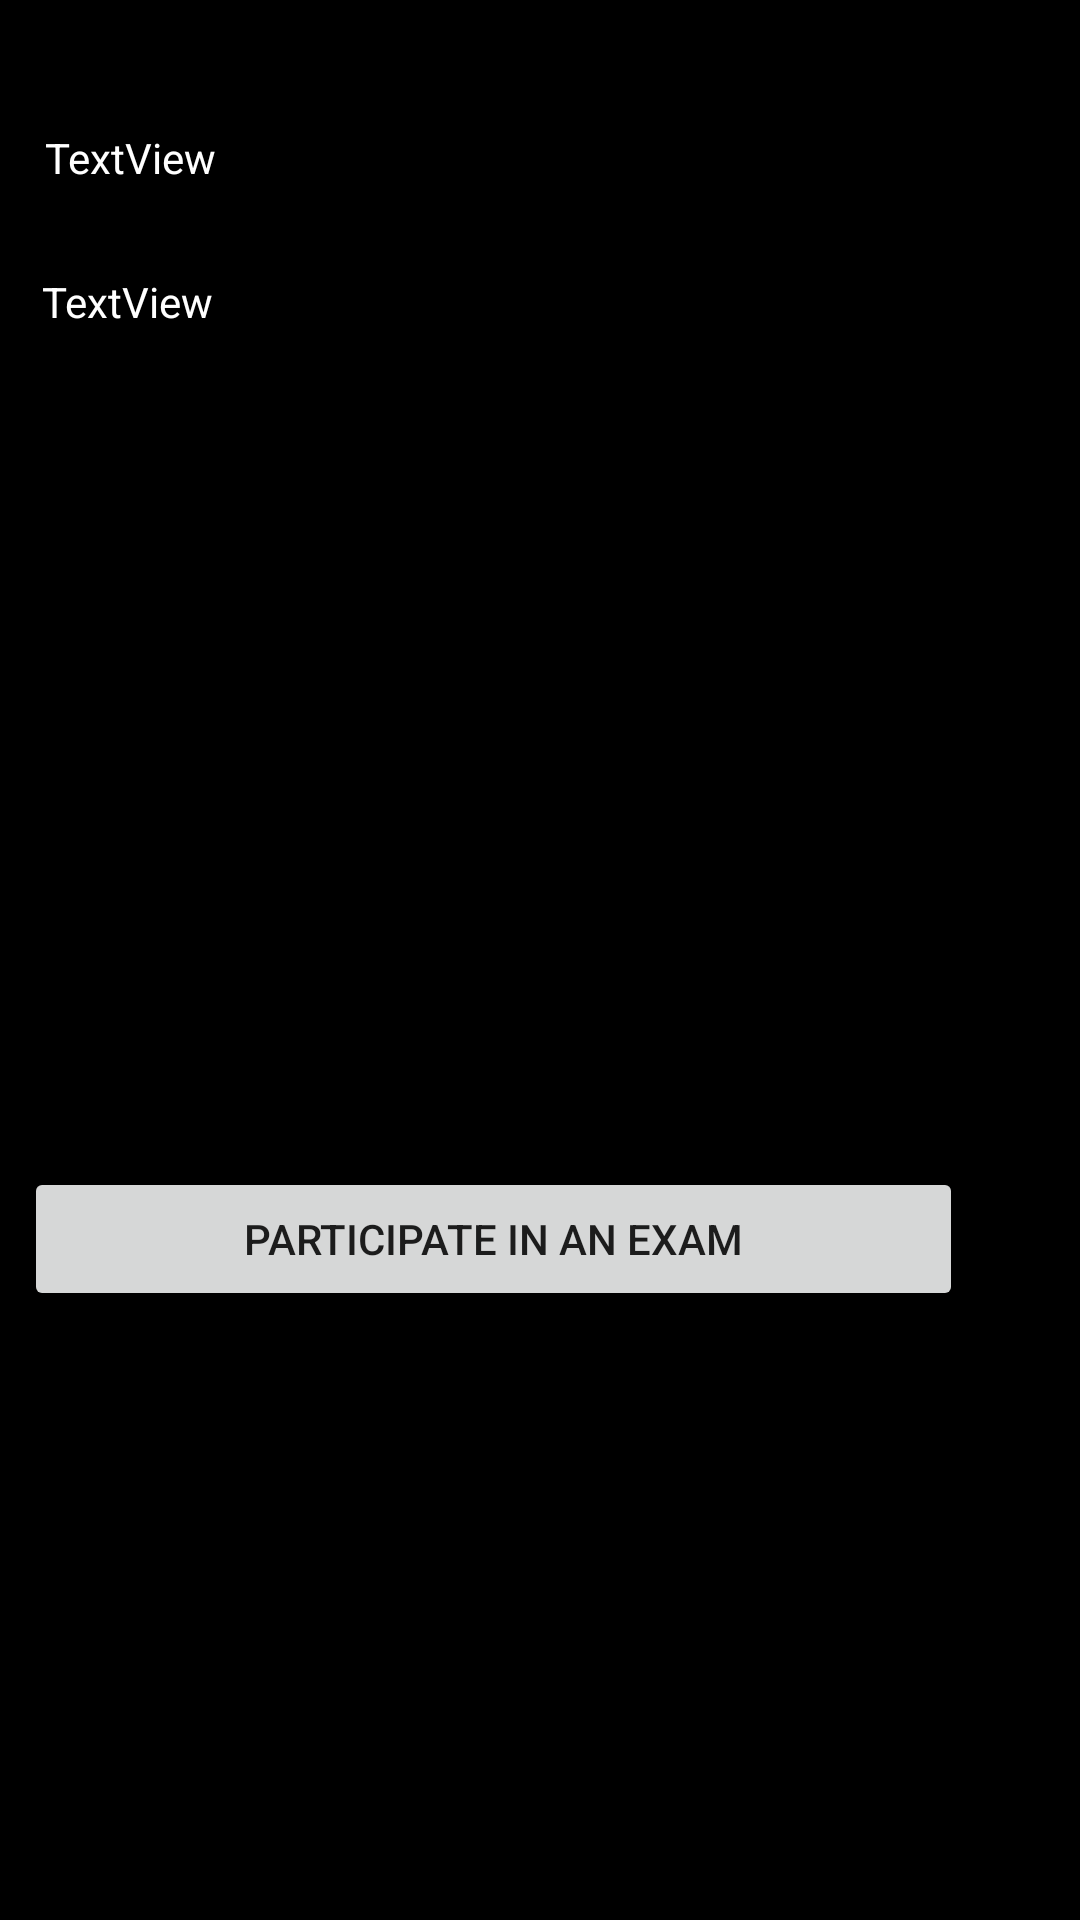

Layout XML and referenced resources for this Android screen:
<!-- AndroidManifest.xml: application theme Theme.LearnXAndroid -->
<!-- res/layout/activity_main2.xml -->
<?xml version="1.0" encoding="utf-8"?>

<RelativeLayout xmlns:android="http://schemas.android.com/apk/res/android"
    xmlns:app="http://schemas.android.com/apk/res-auto"
    xmlns:tools="http://schemas.android.com/tools"
    android:layout_width="match_parent"
    android:layout_height="match_parent"
    tools:context=".MainActivity2"
    android:background="@color/black">

    <ImageView
        android:id="@+id/imageView2"
        android:layout_width="342dp"
        android:layout_height="152dp"
        android:layout_alignParentStart="true"
        android:layout_alignParentTop="true"
        android:layout_alignParentEnd="true"
        android:layout_alignParentBottom="true"
        android:layout_centerHorizontal="true"
        android:layout_marginStart="41dp"
        android:layout_marginTop="218dp"
        android:layout_marginEnd="28dp"
        android:layout_marginBottom="361dp"
        app:srcCompat="@drawable/transparent_logo" />

    <TextView
        android:id="@+id/textEmail"
        android:layout_width="219dp"
        android:layout_height="29dp"
        android:layout_alignParentStart="true"
        android:layout_alignParentTop="true"
        android:layout_centerHorizontal="true"
        android:layout_marginStart="15dp"
        android:layout_marginTop="43dp"
        android:text="TextView"
        android:textColor="@color/white" />

    <TextView
        android:id="@+id/textName"
        android:layout_width="220dp"
        android:layout_height="31dp"
        android:layout_alignParentStart="true"
        android:layout_alignParentTop="true"
        android:layout_marginStart="14dp"
        android:layout_marginTop="91dp"
        android:text="TextView"
        android:textColor="@color/white" />

    <Button
        android:id="@+id/button3"
        android:layout_width="313dp"
        android:layout_height="wrap_content"
        android:layout_alignParentEnd="true"
        android:layout_alignParentBottom="true"
        android:layout_centerInParent="true"
        android:layout_marginEnd="39dp"
        android:layout_marginBottom="203dp"
        android:onClick="openViewCohort"
        android:text="Participate in an exam"
        tools:ignore="OnClick" />

    <Button
        android:id="@+id/button"
        android:layout_width="wrap_content"
        android:layout_height="wrap_content"
        android:layout_alignParentEnd="true"
        android:layout_alignParentBottom="true"
        android:layout_centerInParent="true"
        android:layout_marginEnd="22dp"
        android:layout_marginBottom="628dp"
        android:text="Sign Out" />


</RelativeLayout>
<!-- resources referenced by this layout -->
<resources>
  <style name="Theme.LearnXAndroid" parent="Theme.MaterialComponents.DayNight.DarkActionBar">
          
          <item name="colorPrimary">@color/purple_500</item>
          <item name="colorPrimaryVariant">@color/purple_700</item>
          <item name="colorOnPrimary">@color/white</item>
          
          <item name="colorSecondary">@color/teal_200</item>
          <item name="colorSecondaryVariant">@color/teal_700</item>
          <item name="colorOnSecondary">@color/black</item>
          
          <item name="android:statusBarColor" tools:targetApi="l">?attr/colorPrimaryVariant</item>
          
      </style>
  <!-- not gathered from this repository: default colours our renderer supplied (Android Studio template values) -->
  <color name="purple_500">#FF6200EE</color>
  <color name="purple_700">#FF3700B3</color>
  <color name="teal_200">#FF03DAC5</color>
  <color name="teal_700">#FF018786</color>
  <color name="black">#FF000000</color>
  <color name="white">#FFFFFFFF</color>
</resources>
